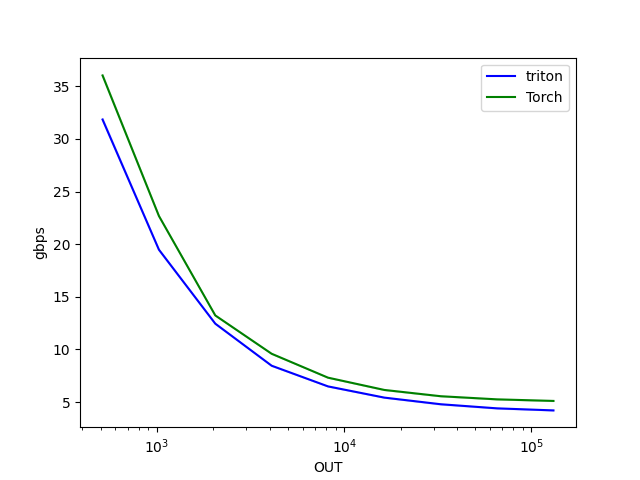

The data file committed next to this chart (first rows):
OUT, triton, Torch
512, 31.84, 36.03
1024, 19.48, 22.68
2048, 12.45, 13.24
4096, 8.461, 9.596
8192, 6.496, 7.325
16384, 5.43, 6.158
32768, 4.8, 5.562
65536, 4.41, 5.264
131072, 4.215, 5.115
